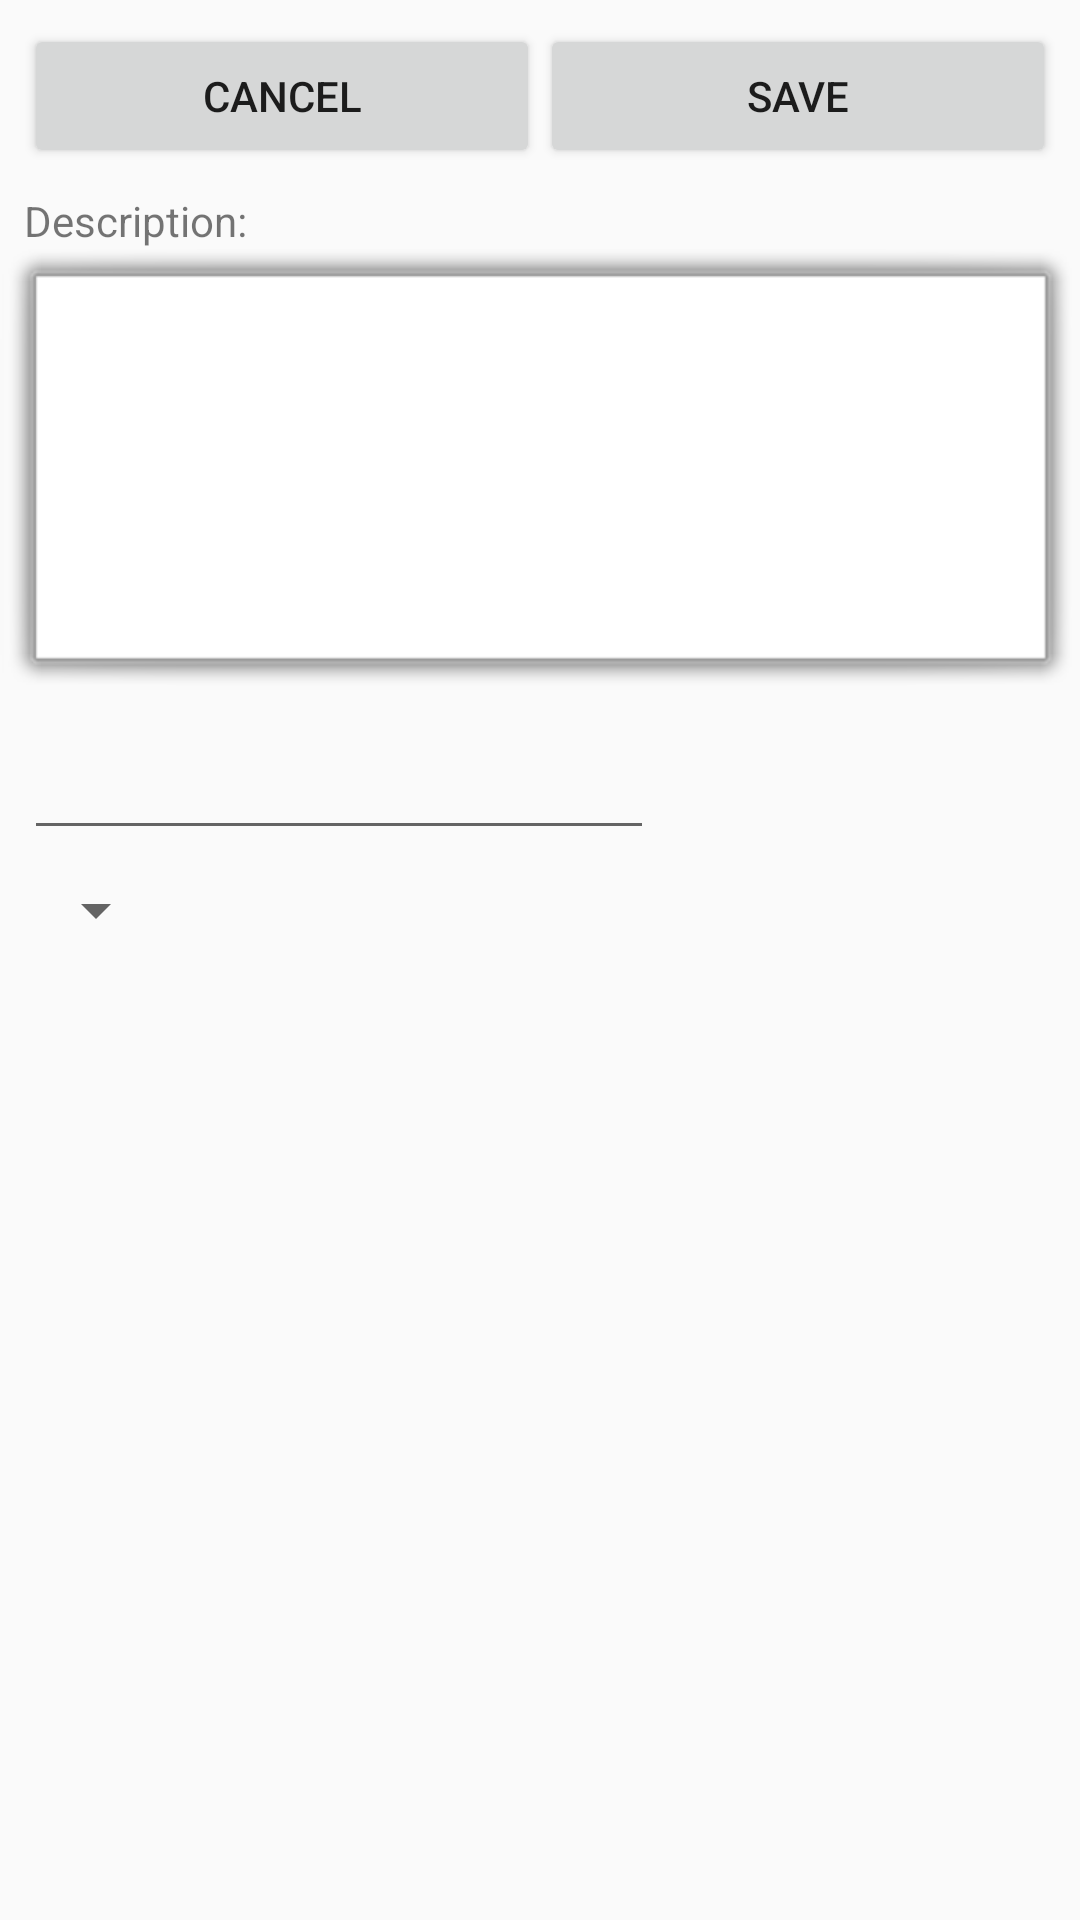

This screen was rendered from an Android layout file. Write that file and the resources it references.
<!-- AndroidManifest.xml: application theme AppTheme -->
<!-- res/layout/activity_new_chore.xml -->
<?xml version="1.0" encoding="utf-8"?>
<android.support.constraint.ConstraintLayout xmlns:android="http://schemas.android.com/apk/res/android"
    xmlns:app="http://schemas.android.com/apk/res-auto"
    android:layout_width="match_parent"
    android:layout_height="match_parent"
    android:orientation="vertical">

    <TextView
        android:id="@+id/description_header"
        android:layout_width="0dp"
        android:layout_height="wrap_content"
        android:layout_marginEnd="8dp"
        android:layout_marginStart="8dp"
        android:layout_marginTop="8dp"
        android:text="@string/description"
        app:layout_constraintEnd_toEndOf="parent"
        app:layout_constraintHorizontal_bias="0.0"
        app:layout_constraintStart_toStartOf="parent"
        app:layout_constraintTop_toBottomOf="@+id/save_button" />

    <Spinner
        android:id="@+id/new_chore_frequency_spinner"
        android:layout_width="wrap_content"
        android:layout_height="wrap_content"
        android:layout_marginLeft="8dp"
        android:layout_marginStart="8dp"
        android:layout_marginTop="8dp"
        app:layout_constraintStart_toStartOf="parent"
        app:layout_constraintTop_toBottomOf="@+id/new_chore_val_input" />

    <Button
        android:id="@+id/cancel_button"
        android:layout_width="0dp"
        android:layout_height="wrap_content"
        android:layout_marginStart="8dp"
        android:layout_marginLeft="8dp"
        android:layout_marginTop="8dp"
        android:text="@android:string/cancel"
        app:layout_constraintEnd_toStartOf="@+id/save_button"
        app:layout_constraintStart_toStartOf="parent"
        app:layout_constraintTop_toTopOf="parent" />

    <Button
        android:id="@+id/save_button"
        android:layout_width="0dp"
        android:layout_height="wrap_content"
        android:layout_marginEnd="8dp"
        android:layout_marginRight="8dp"
        android:layout_marginTop="8dp"
        android:text="@string/save"
        app:layout_constraintEnd_toEndOf="parent"
        app:layout_constraintStart_toEndOf="@+id/cancel_button"
        app:layout_constraintTop_toTopOf="parent" />

    <FrameLayout
        android:id="@+id/desc_inputbox"
        android:layout_width="0dp"
        android:layout_height="wrap_content"
        android:background="@android:drawable/alert_light_frame"
        app:layout_constraintEnd_toEndOf="parent"
        app:layout_constraintHorizontal_bias="0.0"
        app:layout_constraintStart_toStartOf="parent"
        app:layout_constraintTop_toBottomOf="@+id/description_header">

        <EditText
            android:id="@+id/new_chore_desc_input"
            style="@style/NoUnderBar"
            android:layout_width="match_parent"
            android:layout_height="wrap_content"
            android:layout_marginEnd="8dp"
            android:layout_marginStart="8dp"
            android:layout_marginTop="8dp"
            android:ems="10"
            android:inputType="textMultiLine|textShortMessage"
            android:paddingTop="0dp"
            android:scrollHorizontally="false"
            android:textSize="18sp"
            android:visibility="visible"
            app:layout_constraintEnd_toEndOf="parent"
            app:layout_constraintHorizontal_bias="0.0"
            app:layout_constraintStart_toStartOf="parent"
            app:layout_constraintTop_toBottomOf="@+id/description_header" />

        <Space
            android:layout_width="wrap_content"
            android:layout_height="126sp" />
    </FrameLayout>

    <EditText
        android:id="@+id/new_chore_val_input"
        android:layout_width="wrap_content"
        android:layout_height="wrap_content"
        android:layout_marginLeft="8dp"
        android:layout_marginStart="8dp"
        android:layout_marginTop="8dp"
        android:ems="10"
        android:inputType="number"
        app:layout_constraintStart_toStartOf="parent"
        app:layout_constraintTop_toBottomOf="@+id/desc_inputbox" />

</android.support.constraint.ConstraintLayout>
<!-- resources referenced by this layout -->
<resources>
  <string name="description">Description:</string>
  <string name="save">Save</string>
  <style name="NoUnderBar" parent="@android:style/TextAppearance.Widget.EditText">
          <item name="android:background">@android:color/transparent</item>
      </style>
  <style name="AppTheme" parent="Theme.AppCompat.Light.DarkActionBar">
          
          <item name="colorPrimary">@color/colorPrimary</item>
          <item name="colorPrimaryDark">@color/colorPrimaryDark</item>
          <item name="colorAccent">@color/colorAccent</item>
      </style>
  <color name="colorPrimary">#3f51b5</color>
  <color name="colorPrimaryDark">#303F9F</color>
  <color name="colorAccent">#ff4081</color>
</resources>
